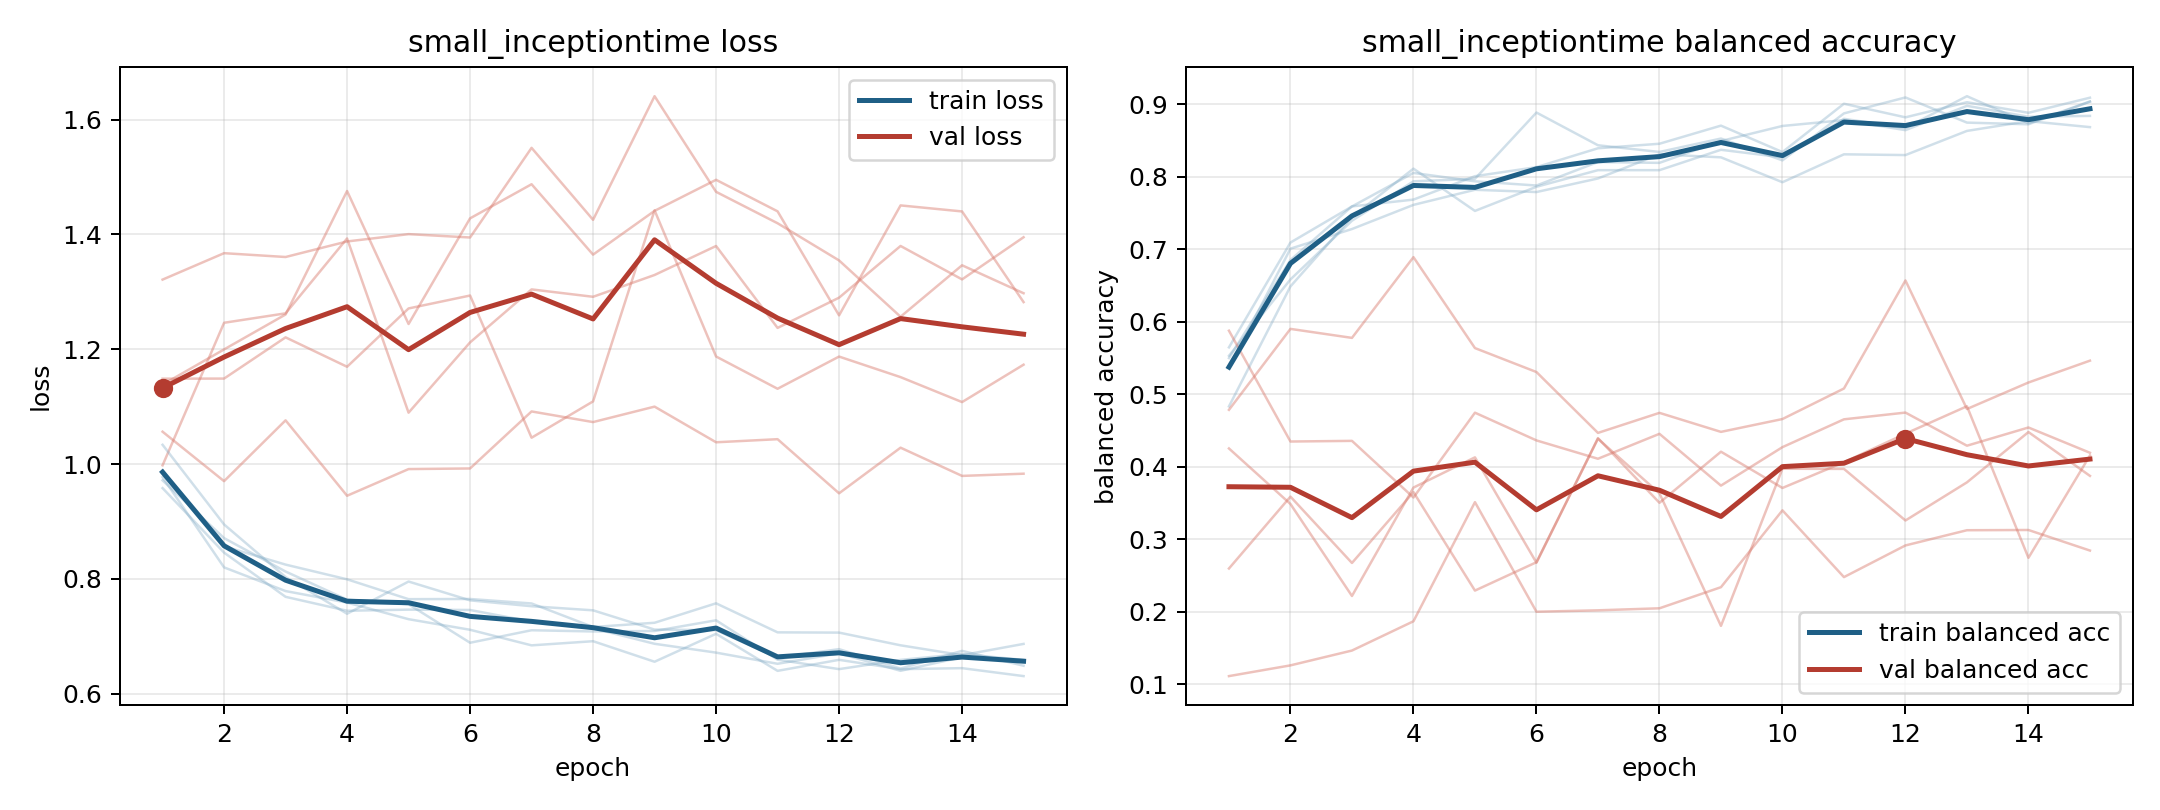

Values plotted in this chart, from the file beside it:
model, fold, epoch, train_loss, train_balanced_accuracy, val_loss, val_balanced_accuracy
small_inceptiontime, 1, 1, 0.9582, 0.5648, 1.321, 0.1111
small_inceptiontime, 1, 2, 0.8458, 0.7095, 1.367, 0.1259
small_inceptiontime, 1, 3, 0.7689, 0.7593, 1.361, 0.1464
small_inceptiontime, 1, 4, 0.7446, 0.8056, 1.388, 0.1868
small_inceptiontime, 1, 5, 0.7465, 0.794, 1.401, 0.3512
small_inceptiontime, 1, 6, 0.7459, 0.7882, 1.395, 0.2
small_inceptiontime, 1, 7, 0.7257, 0.8206, 1.551, 0.2019
small_inceptiontime, 1, 8, 0.714, 0.8194, 1.426, 0.2047
small_inceptiontime, 1, 9, 0.6871, 0.8495, 1.641, 0.2338
small_inceptiontime, 1, 10, 0.6717, 0.8704, 1.474, 0.3399
small_inceptiontime, 1, 11, 0.6522, 0.8785, 1.42, 0.2478
small_inceptiontime, 1, 12, 0.6704, 0.8646, 1.355, 0.2915
small_inceptiontime, 1, 13, 0.64, 0.8981, 1.257, 0.3125
small_inceptiontime, 1, 14, 0.6638, 0.8831, 1.346, 0.3128
small_inceptiontime, 1, 15, 0.6582, 0.8843, 1.298, 0.2844
small_inceptiontime, 2, 1, 0.9717, 0.5532, 1.138, 0.4253
small_inceptiontime, 2, 2, 0.8711, 0.6586, 1.2, 0.3486
small_inceptiontime, 2, 3, 0.8129, 0.7396, 1.261, 0.2217
small_inceptiontime, 2, 4, 0.764, 0.794, 1.476, 0.3713
small_inceptiontime, 2, 5, 0.7559, 0.7975, 1.244, 0.413
small_inceptiontime, 2, 6, 0.6889, 0.8889, 1.428, 0.2677
small_inceptiontime, 2, 7, 0.7107, 0.8438, 1.488, 0.4396
small_inceptiontime, 2, 8, 0.7085, 0.8345, 1.365, 0.3503
small_inceptiontime, 2, 9, 0.7093, 0.853, 1.441, 0.4208
small_inceptiontime, 2, 10, 0.728, 0.8229, 1.495, 0.3708
small_inceptiontime, 2, 11, 0.6594, 0.8877, 1.44, 0.4063
small_inceptiontime, 2, 12, 0.6429, 0.9097, 1.259, 0.4457
small_inceptiontime, 2, 13, 0.659, 0.875, 1.451, 0.4835
small_inceptiontime, 2, 14, 0.6692, 0.8727, 1.44, 0.2744
small_inceptiontime, 2, 15, 0.659, 0.9039, 1.282, 0.4156
small_inceptiontime, 3, 1, 0.9774, 0.55, 0.9979, 0.5878
small_inceptiontime, 3, 2, 0.8201, 0.6854, 1.246, 0.4349
small_inceptiontime, 3, 3, 0.7789, 0.7594, 1.263, 0.4358
small_inceptiontime, 3, 4, 0.7588, 0.7687, 1.393, 0.3576
small_inceptiontime, 3, 5, 0.7299, 0.801, 1.09, 0.4747
small_inceptiontime, 3, 6, 0.7115, 0.8135, 1.212, 0.4364
small_inceptiontime, 3, 7, 0.6843, 0.8396, 1.304, 0.4111
small_inceptiontime, 3, 8, 0.6915, 0.8458, 1.291, 0.4455
small_inceptiontime, 3, 9, 0.6558, 0.8708, 1.329, 0.374
small_inceptiontime, 3, 10, 0.7045, 0.8344, 1.38, 0.4271
small_inceptiontime, 3, 11, 0.6399, 0.901, 1.237, 0.4655
small_inceptiontime, 3, 12, 0.6591, 0.8823, 1.29, 0.4748
small_inceptiontime, 3, 13, 0.6429, 0.9031, 1.38, 0.4291
small_inceptiontime, 3, 14, 0.6446, 0.8885, 1.322, 0.4542
small_inceptiontime, 3, 15, 0.6308, 0.9094, 1.395, 0.4193
small_inceptiontime, 4, 1, 0.9893, 0.5365, 1.149, 0.2596
small_inceptiontime, 4, 2, 0.8568, 0.701, 1.149, 0.3588
small_inceptiontime, 4, 3, 0.825, 0.7281, 1.221, 0.2673
small_inceptiontime, 4, 4, 0.7994, 0.7615, 1.17, 0.3651
small_inceptiontime, 4, 5, 0.7648, 0.7823, 1.271, 0.2292
small_inceptiontime, 4, 6, 0.7651, 0.7792, 1.294, 0.2683
small_inceptiontime, 4, 7, 0.7573, 0.7979, 1.046, 0.4387
small_inceptiontime, 4, 8, 0.7163, 0.8313, 1.109, 0.3633
small_inceptiontime, 4, 9, 0.7237, 0.8271, 1.442, 0.1805
small_inceptiontime, 4, 10, 0.7575, 0.7927, 1.187, 0.3973
small_inceptiontime, 4, 11, 0.707, 0.8312, 1.131, 0.3971
small_inceptiontime, 4, 12, 0.7065, 0.8302, 1.187, 0.3259
small_inceptiontime, 4, 13, 0.6844, 0.8635, 1.152, 0.3785
small_inceptiontime, 4, 14, 0.6672, 0.8771, 1.108, 0.4479
small_inceptiontime, 4, 15, 0.6868, 0.8688, 1.173, 0.3874
... 15 more rows
